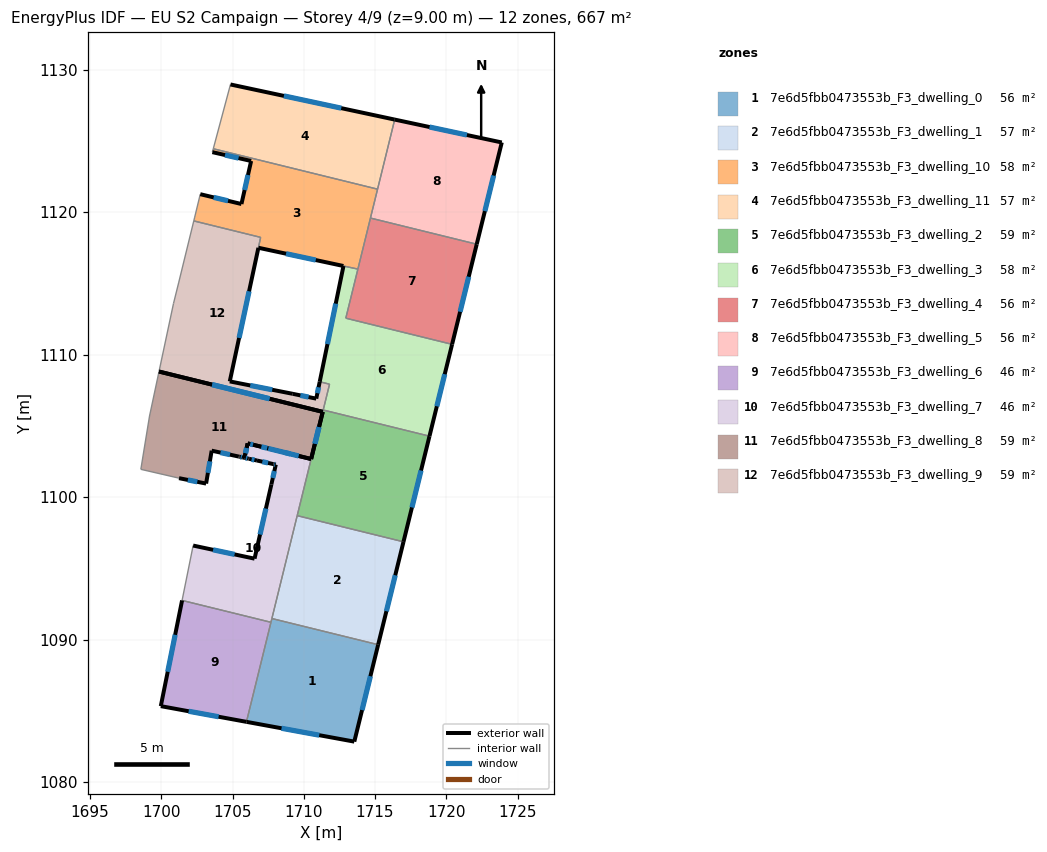
=== STOREY PLAN SPEC (per zone: floor XY polygon, exterior-wall plan segments, windows/doors) ===
zone 1: 7e6d5fbb0473553b_F3_dwelling_0  (55.6 m²)
  floor: (1715.22, 1089.65) (1713.54, 1082.84) (1705.97, 1084.23) (1707.76, 1091.48)
  exterior wall: (1713.54, 1082.84) – (1715.22, 1089.65)  [7.0 m]
    window: (1714.09, 1085.06) – (1714.67, 1087.43)  [2.6 m²]
  exterior wall: (1705.97, 1084.23) – (1713.54, 1082.84)  [7.7 m]
    window: (1708.44, 1083.78) – (1711.08, 1083.30)  [2.8 m²]
  interior walls: 3
zone 2: 7e6d5fbb0473553b_F3_dwelling_1  (57.1 m²)
  floor: (1717.00, 1096.87) (1715.22, 1089.65) (1707.76, 1091.48) (1709.54, 1098.70)
  exterior wall: (1715.22, 1089.65) – (1717.00, 1096.87)  [7.4 m]
    window: (1715.80, 1092.00) – (1716.42, 1094.52)  [2.7 m²]
  interior walls: 3
zone 3: 7e6d5fbb0473553b_F3_dwelling_10  (58.4 m²)
  floor: (1715.18, 1121.62) (1713.80, 1116.01) (1706.81, 1117.50) (1706.97, 1118.23) (1702.28, 1119.39) (1702.34, 1119.65) (1702.73, 1121.26) (1705.62, 1120.57) (1706.30, 1123.59) (1703.58, 1124.21) (1703.60, 1124.26) (1703.65, 1124.45)
  exterior wall: (1705.62, 1120.57) – (1702.73, 1121.26)  [3.0 m]
    window: (1704.68, 1120.80) – (1703.67, 1121.04)  [1.1 m²]
  exterior wall: (1706.30, 1123.59) – (1705.62, 1120.57)  [3.1 m]
    window: (1706.08, 1122.61) – (1705.85, 1121.56)  [1.1 m²]
  exterior wall: (1703.58, 1124.21) – (1706.30, 1123.59)  [2.8 m]
    window: (1704.47, 1124.01) – (1705.42, 1123.79)  [1.0 m²]
  exterior wall: (1706.81, 1117.50) – (1712.78, 1116.22)  [6.1 m]
    window: (1708.75, 1117.09) – (1710.84, 1116.64)  [2.2 m²]
  interior walls: 10
zone 4: 7e6d5fbb0473553b_F3_dwelling_11  (57.3 m²)
  floor: (1716.38, 1126.50) (1715.18, 1121.62) (1703.65, 1124.45) (1704.85, 1128.96)
  exterior wall: (1716.38, 1126.50) – (1704.85, 1128.96)  [11.8 m]
    window: (1712.63, 1127.30) – (1708.60, 1128.16)  [4.3 m²]
  interior walls: 3
zone 5: 7e6d5fbb0473553b_F3_dwelling_2  (58.6 m²)
  floor: (1718.82, 1104.28) (1717.00, 1096.87) (1709.54, 1098.70) (1711.36, 1106.12)
  exterior wall: (1717.00, 1096.87) – (1718.82, 1104.28)  [7.6 m]
    window: (1717.59, 1099.28) – (1718.23, 1101.87)  [2.8 m²]
  exterior wall: (1711.33, 1105.99) – (1710.52, 1102.68)  [3.4 m]
    window: (1711.07, 1104.91) – (1710.78, 1103.75)  [1.2 m²]
  interior walls: 4
zone 6: 7e6d5fbb0473553b_F3_dwelling_3  (58.2 m²)
  floor: (1720.41, 1110.72) (1718.82, 1104.28) (1711.36, 1106.12) (1711.81, 1107.93) (1711.12, 1108.10) (1712.78, 1116.22) (1713.80, 1116.01) (1712.95, 1112.56)
  exterior wall: (1712.78, 1116.22) – (1711.12, 1108.10)  [8.3 m]
    window: (1712.24, 1113.58) – (1711.66, 1110.74)  [3.0 m²]
  exterior wall: (1718.82, 1104.28) – (1720.41, 1110.72)  [6.6 m]
    window: (1719.34, 1106.38) – (1719.89, 1108.63)  [2.4 m²]
  interior walls: 6
zone 7: 7e6d5fbb0473553b_F3_dwelling_4  (55.6 m²)
  floor: (1722.14, 1117.75) (1720.41, 1110.72) (1712.95, 1112.56) (1714.68, 1119.59)
  exterior wall: (1720.41, 1110.72) – (1722.14, 1117.75)  [7.2 m]
    window: (1720.97, 1113.01) – (1721.57, 1115.47)  [2.7 m²]
  interior walls: 4
zone 8: 7e6d5fbb0473553b_F3_dwelling_5  (55.6 m²)
  floor: (1723.89, 1124.89) (1722.14, 1117.75) (1714.68, 1119.59) (1716.38, 1126.50)
  exterior wall: (1723.89, 1124.89) – (1716.38, 1126.50)  [7.7 m]
    window: (1721.45, 1125.42) – (1718.82, 1125.98)  [2.8 m²]
  exterior wall: (1722.14, 1117.75) – (1723.89, 1124.89)  [7.4 m]
    window: (1722.71, 1120.07) – (1723.32, 1122.57)  [2.7 m²]
  interior walls: 3
zone 9: 7e6d5fbb0473553b_F3_dwelling_6  (46.2 m²)
  floor: (1707.69, 1091.22) (1705.97, 1084.23) (1699.96, 1085.33) (1701.46, 1092.75)
  exterior wall: (1699.96, 1085.33) – (1705.97, 1084.23)  [6.1 m]
    window: (1701.92, 1084.98) – (1704.02, 1084.59)  [2.2 m²]
  exterior wall: (1701.46, 1092.75) – (1699.96, 1085.33)  [7.6 m]
    window: (1700.97, 1090.34) – (1700.45, 1087.75)  [2.8 m²]
  interior walls: 2
zone 10: 7e6d5fbb0473553b_F3_dwelling_7  (45.9 m²)
  floor: (1710.52, 1102.68) (1707.69, 1091.22) (1701.46, 1092.75) (1702.23, 1096.60) (1706.54, 1095.68) (1707.72, 1100.89) (1708.03, 1102.28) (1707.89, 1102.32) (1707.87, 1102.32) (1706.71, 1102.57) (1706.16, 1102.69) (1706.13, 1102.70) (1705.83, 1102.76) (1706.06, 1103.77) (1706.61, 1103.64) (1706.64, 1103.63) (1707.81, 1103.34) (1707.83, 1103.34)
  exterior wall: (1706.54, 1095.68) – (1702.23, 1096.60)  [4.4 m]
    window: (1705.14, 1095.98) – (1703.64, 1096.30)  [1.6 m²]
  exterior wall: (1707.72, 1100.89) – (1706.54, 1095.68)  [5.3 m]
    window: (1707.34, 1099.20) – (1706.93, 1097.38)  [2.0 m²]
  exterior wall: (1708.03, 1102.28) – (1707.72, 1100.89)  [1.4 m]
    window: (1707.93, 1101.83) – (1707.82, 1101.35)  [0.5 m²]
  exterior wall: (1707.89, 1102.32) – (1708.03, 1102.28)  [0.2 m]
    window: (1707.93, 1102.31) – (1707.99, 1102.29)  [0.1 m²]
  exterior wall: (1707.87, 1102.32) – (1707.89, 1102.32)  [0.0 m]
  exterior wall: (1706.71, 1102.57) – (1707.87, 1102.32)  [1.2 m]
    window: (1707.09, 1102.49) – (1707.49, 1102.40)  [0.4 m²]
  exterior wall: (1706.16, 1102.69) – (1706.71, 1102.57)  [0.6 m]
    window: (1706.34, 1102.65) – (1706.53, 1102.61)  [0.2 m²]
  exterior wall: (1706.13, 1102.70) – (1706.16, 1102.69)  [0.0 m]
  exterior wall: (1706.06, 1103.77) – (1705.83, 1102.76)  [1.0 m]
    window: (1705.99, 1103.44) – (1705.91, 1103.09)  [0.4 m²]
  exterior wall: (1706.61, 1103.64) – (1706.06, 1103.77)  [0.6 m]
    window: (1706.43, 1103.68) – (1706.24, 1103.73)  [0.2 m²]
  exterior wall: (1706.64, 1103.63) – (1706.61, 1103.64)  [0.0 m]
  exterior wall: (1707.81, 1103.34) – (1706.64, 1103.63)  [1.2 m]
    window: (1707.43, 1103.44) – (1707.02, 1103.54)  [0.4 m²]
  exterior wall: (1707.83, 1103.34) – (1707.81, 1103.34)  [0.0 m]
  exterior wall: (1710.52, 1102.68) – (1707.83, 1103.34)  [2.8 m]
    window: (1709.64, 1102.89) – (1708.70, 1103.12)  [1.0 m²]
  interior walls: 8
zone 11: 7e6d5fbb0473553b_F3_dwelling_8  (59.2 m²)
  floor: (1711.33, 1105.99) (1710.52, 1102.68) (1706.06, 1103.77) (1705.83, 1102.76) (1706.13, 1102.70) (1706.08, 1102.71) (1705.91, 1102.75) (1705.73, 1102.79) (1705.49, 1102.84) (1705.44, 1102.85) (1703.53, 1103.26) (1703.14, 1100.95) (1701.24, 1101.33) (1698.56, 1101.95) (1699.14, 1105.48) (1699.17, 1105.69) (1699.84, 1108.82)
  exterior wall: (1705.44, 1102.85) – (1705.49, 1102.84)  [0.0 m]
  exterior wall: (1705.49, 1102.84) – (1705.73, 1102.79)  [0.3 m]
    window: (1705.57, 1102.82) – (1705.65, 1102.80)  [0.1 m²]
  exterior wall: (1706.13, 1102.70) – (1705.83, 1102.76)  [0.3 m]
    window: (1706.03, 1102.72) – (1705.93, 1102.74)  [0.1 m²]
  exterior wall: (1705.83, 1102.76) – (1706.06, 1103.77)  [1.0 m]
    window: (1705.91, 1103.09) – (1705.99, 1103.44)  [0.4 m²]
  exterior wall: (1706.06, 1103.77) – (1710.52, 1102.68)  [4.6 m]
    window: (1707.51, 1103.42) – (1709.07, 1103.03)  [1.7 m²]
  exterior wall: (1710.52, 1102.68) – (1711.33, 1105.99)  [3.4 m]
    window: (1710.78, 1103.75) – (1711.06, 1104.91)  [1.2 m²]
  exterior wall: (1711.33, 1105.99) – (1699.84, 1108.82)  [11.8 m]
    window: (1707.59, 1106.91) – (1703.58, 1107.90)  [4.3 m²]
  exterior wall: (1701.24, 1101.33) – (1703.14, 1100.95)  [1.9 m]
    window: (1701.86, 1101.21) – (1702.53, 1101.08)  [0.7 m²]
  exterior wall: (1703.14, 1100.95) – (1703.53, 1103.26)  [2.3 m]
    window: (1703.27, 1101.70) – (1703.41, 1102.51)  [0.9 m²]
  exterior wall: (1703.53, 1103.26) – (1705.44, 1102.85)  [1.9 m]
    window: (1704.15, 1103.13) – (1704.82, 1102.98)  [0.7 m²]
  exterior wall: (1705.73, 1102.79) – (1705.83, 1102.76)  [0.1 m]
  interior walls: 7
zone 12: 7e6d5fbb0473553b_F3_dwelling_9  (59.2 m²)
  floor: (1706.97, 1118.23) (1704.80, 1108.12) (1709.22, 1107.25) (1710.87, 1106.91) (1711.12, 1108.10) (1711.81, 1107.93) (1711.33, 1105.99) (1699.84, 1108.82) (1700.85, 1113.58) (1701.21, 1115.03) (1702.28, 1119.39)
  exterior wall: (1704.80, 1108.12) – (1706.81, 1117.50)  [9.6 m]
    window: (1705.46, 1111.17) – (1706.16, 1114.45)  [3.5 m²]
  exterior wall: (1709.22, 1107.25) – (1704.80, 1108.12)  [4.5 m]
    window: (1707.79, 1107.54) – (1706.24, 1107.84)  [1.7 m²]
  exterior wall: (1710.87, 1106.91) – (1709.22, 1107.25)  [1.7 m]
    window: (1710.34, 1107.02) – (1709.76, 1107.14)  [0.6 m²]
  exterior wall: (1711.12, 1108.10) – (1710.87, 1106.91)  [1.2 m]
    window: (1711.04, 1107.71) – (1710.95, 1107.30)  [0.4 m²]
  exterior wall: (1699.84, 1108.82) – (1711.33, 1105.99)  [11.8 m]
    window: (1703.58, 1107.90) – (1707.59, 1106.91)  [4.3 m²]
  interior walls: 8

=== DERIVED (storey summary) ===
Building: EU S2 Campaign
Storey: 4 of 9  (floor level z = 9.00 m)
Storey gross floor area: 667.0 m²
Zones on this storey: 12
  - 7e6d5fbb0473553b_F3_dwelling_0: floor 55.6 m²; exterior wall 14.7 m (44.1 m²); 2 window(s) 5.4 m²; WWR 12.2%
  - 7e6d5fbb0473553b_F3_dwelling_1: floor 57.1 m²; exterior wall 7.4 m (22.3 m²); 1 window(s) 2.7 m²; WWR 12.2%
  - 7e6d5fbb0473553b_F3_dwelling_10: floor 58.4 m²; exterior wall 15.0 m (44.9 m²); 4 window(s) 5.5 m²; WWR 12.2%
  - 7e6d5fbb0473553b_F3_dwelling_11: floor 57.3 m²; exterior wall 11.8 m (35.4 m²); 1 window(s) 4.3 m²; WWR 12.2%
  - 7e6d5fbb0473553b_F3_dwelling_2: floor 58.6 m²; exterior wall 11.0 m (33.1 m²); 2 window(s) 4.0 m²; WWR 12.2%
  - 7e6d5fbb0473553b_F3_dwelling_3: floor 58.2 m²; exterior wall 14.9 m (44.8 m²); 2 window(s) 5.5 m²; WWR 12.2%
  - 7e6d5fbb0473553b_F3_dwelling_4: floor 55.6 m²; exterior wall 7.2 m (21.7 m²); 1 window(s) 2.7 m²; WWR 12.2%
  - 7e6d5fbb0473553b_F3_dwelling_5: floor 55.6 m²; exterior wall 15.0 m (45.1 m²); 2 window(s) 5.5 m²; WWR 12.2%
  - 7e6d5fbb0473553b_F3_dwelling_6: floor 46.2 m²; exterior wall 13.7 m (41.0 m²); 2 window(s) 5.0 m²; WWR 12.2%
  - 7e6d5fbb0473553b_F3_dwelling_7: floor 45.9 m²; exterior wall 18.7 m (56.2 m²); 10 window(s) 6.8 m²; WWR 12.2%
  - 7e6d5fbb0473553b_F3_dwelling_8: floor 59.2 m²; exterior wall 27.8 m (83.4 m²); 9 window(s) 10.1 m²; WWR 12.2%
  - 7e6d5fbb0473553b_F3_dwelling_9: floor 59.2 m²; exterior wall 28.8 m (86.5 m²); 5 window(s) 10.6 m²; WWR 12.2%
Zone adjacency (shared interzone walls):
  - 7e6d5fbb0473553b_F3_dwelling_0 ↔ 7e6d5fbb0473553b_F3_dwelling_1
  - 7e6d5fbb0473553b_F3_dwelling_0 ↔ 7e6d5fbb0473553b_F3_dwelling_6
  - 7e6d5fbb0473553b_F3_dwelling_0 ↔ 7e6d5fbb0473553b_F3_dwelling_7
  - 7e6d5fbb0473553b_F3_dwelling_1 ↔ 7e6d5fbb0473553b_F3_dwelling_2
  - 7e6d5fbb0473553b_F3_dwelling_1 ↔ 7e6d5fbb0473553b_F3_dwelling_7
  - 7e6d5fbb0473553b_F3_dwelling_10 ↔ 7e6d5fbb0473553b_F3_dwelling_11
  - 7e6d5fbb0473553b_F3_dwelling_10 ↔ 7e6d5fbb0473553b_F3_dwelling_3
  - 7e6d5fbb0473553b_F3_dwelling_10 ↔ 7e6d5fbb0473553b_F3_dwelling_4
  - 7e6d5fbb0473553b_F3_dwelling_10 ↔ 7e6d5fbb0473553b_F3_dwelling_5
  - 7e6d5fbb0473553b_F3_dwelling_10 ↔ 7e6d5fbb0473553b_F3_dwelling_9
  - 7e6d5fbb0473553b_F3_dwelling_11 ↔ 7e6d5fbb0473553b_F3_dwelling_5
  - 7e6d5fbb0473553b_F3_dwelling_2 ↔ 7e6d5fbb0473553b_F3_dwelling_3
  - 7e6d5fbb0473553b_F3_dwelling_2 ↔ 7e6d5fbb0473553b_F3_dwelling_7
  - 7e6d5fbb0473553b_F3_dwelling_2 ↔ 7e6d5fbb0473553b_F3_dwelling_9
  - 7e6d5fbb0473553b_F3_dwelling_3 ↔ 7e6d5fbb0473553b_F3_dwelling_4
  - 7e6d5fbb0473553b_F3_dwelling_3 ↔ 7e6d5fbb0473553b_F3_dwelling_9
  - 7e6d5fbb0473553b_F3_dwelling_4 ↔ 7e6d5fbb0473553b_F3_dwelling_5
  - 7e6d5fbb0473553b_F3_dwelling_6 ↔ 7e6d5fbb0473553b_F3_dwelling_7
  - 7e6d5fbb0473553b_F3_dwelling_7 ↔ 7e6d5fbb0473553b_F3_dwelling_8